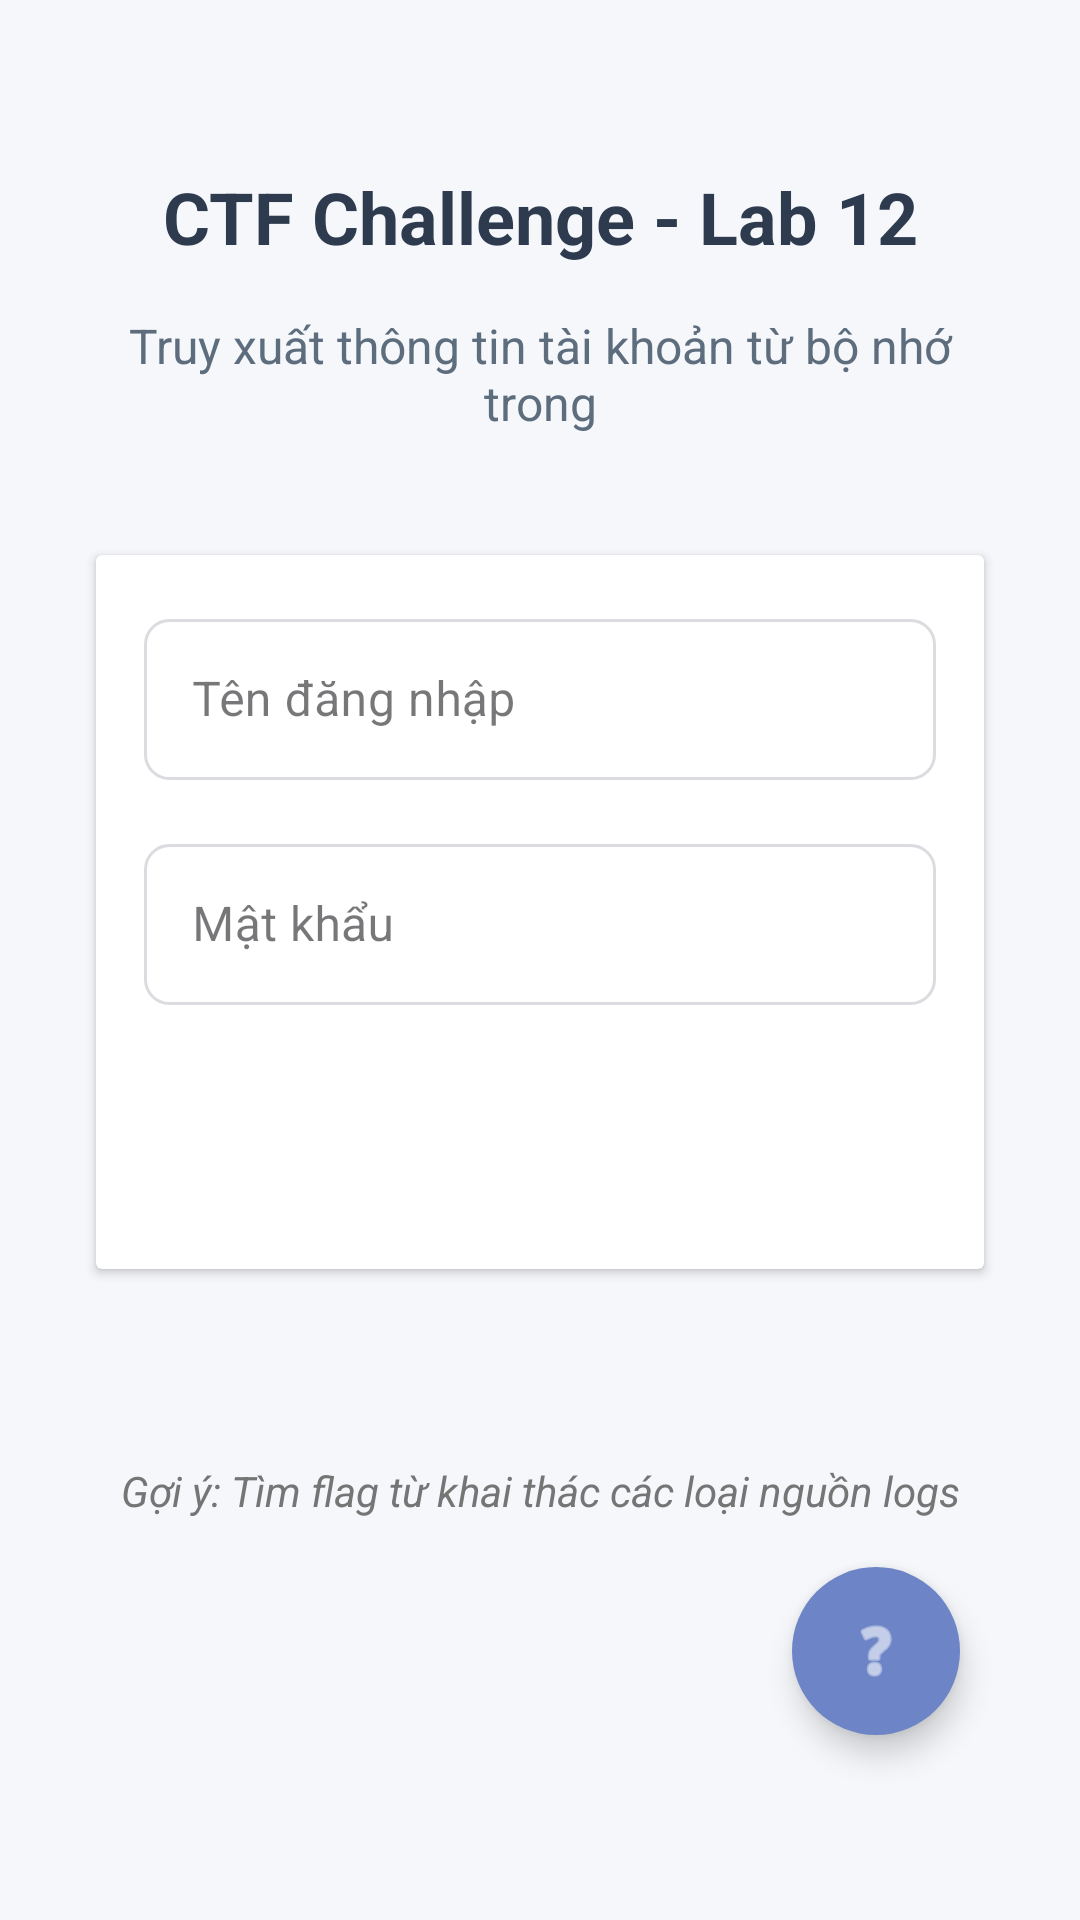

Write the Android layout XML for this screen, with the resource values it uses.
<!-- AndroidManifest.xml: application theme Theme.Ctfchallengeapp -->
<!-- res/layout/activity_lab12_user_leak_from_log_file.xml -->
<?xml version="1.0" encoding="utf-8"?>
<LinearLayout xmlns:android="http://schemas.android.com/apk/res/android"
    xmlns:app="http://schemas.android.com/apk/res-auto"
    android:id="@+id/main"
    android:layout_width="match_parent"
    android:layout_height="match_parent"
    android:orientation="vertical"
    android:padding="24dp"
    android:gravity="center_horizontal"
    android:background="#F5F7FA">

    <TextView
        android:layout_width="match_parent"
        android:layout_height="wrap_content"
        android:text="CTF Challenge - Lab 12"
        android:textSize="24sp"
        android:textStyle="bold"
        android:textColor="#2E3B4E"
        android:gravity="center"
        android:layout_marginTop="32dp"
        android:layout_marginBottom="16dp"/>

    <TextView
        android:layout_width="match_parent"
        android:layout_height="wrap_content"
        android:text="Truy xuất thông tin tài khoản từ bộ nhớ trong"
        android:textSize="16sp"
        android:textColor="#5D6D7E"
        android:gravity="center"
        android:layout_marginBottom="32dp"/>

    <androidx.cardview.widget.CardView
        android:layout_width="match_parent"
        android:layout_height="wrap_content"
        android:layout_margin="8dp"
        android:elevation="8dp"
        android:background="#FFFFFF">

        <LinearLayout
            android:layout_width="match_parent"
            android:layout_height="wrap_content"
            android:orientation="vertical"
            android:padding="16dp">



            <com.google.android.material.textfield.TextInputLayout
                android:layout_width="match_parent"
                android:layout_height="wrap_content"
                android:layout_marginBottom="16dp"
                style="@style/Widget.MaterialComponents.TextInputLayout.OutlinedBox">

                <EditText
                    android:id="@+id/username"
                    android:layout_width="match_parent"
                    android:layout_height="wrap_content"
                    android:hint="Tên đăng nhập"
                    android:padding="16dp"
                    android:drawablePadding="8dp"
                    android:background="@drawable/edit_text_background"/>
            </com.google.android.material.textfield.TextInputLayout>

            <com.google.android.material.textfield.TextInputLayout
                android:layout_width="match_parent"
                android:layout_height="wrap_content"
                android:layout_marginBottom="24dp"
                style="@style/Widget.MaterialComponents.TextInputLayout.OutlinedBox">

                <EditText
                    android:id="@+id/password"
                    android:layout_width="match_parent"
                    android:layout_height="wrap_content"
                    android:hint="Mật khẩu"
                    android:inputType="textPassword"
                    android:padding="16dp"
                    android:drawablePadding="8dp"
                    android:background="@drawable/edit_text_background"/>
            </com.google.android.material.textfield.TextInputLayout>

            <Button
                android:id="@+id/login_btn"
                android:layout_width="match_parent"
                android:layout_height="wrap_content"
                android:text="Đăng nhập"
                android:textAllCaps="false"
                android:padding="12dp"
                android:background="@drawable/button_primary_background"
                android:textColor="#FFFFFF"/>
        </LinearLayout>
    </androidx.cardview.widget.CardView>

    <TextView
        android:layout_width="match_parent"
        android:layout_height="wrap_content"
        android:text=""
        android:id="@+id/flag_text"
        android:textStyle="bold"
        android:textSize="18sp"
        android:textColor="#4CAF50"
        android:gravity="center"
        android:layout_marginTop="16dp"/>

    <TextView
        android:layout_width="match_parent"
        android:layout_height="wrap_content"
        android:text="Gợi ý: Tìm flag từ khai thác các loại nguồn logs"
        android:textStyle="italic"
        android:textColor="#757575"
        android:gravity="center"
        android:layout_marginTop="16dp"/>

    <com.google.android.material.floatingactionbutton.FloatingActionButton
        android:id="@+id/helpButton"
        android:layout_width="wrap_content"
        android:layout_height="wrap_content"
        android:layout_gravity="bottom|end"
        android:layout_margin="16dp"
        android:backgroundTint="#6D85C7"
        android:contentDescription="Help"
        android:src="@android:drawable/ic_menu_help"
        app:fabSize="normal"
        app:tint="#FFFFFF"
        app:shapeAppearanceOverlay="@style/roundedImageViewRounded" />
</LinearLayout>
<!-- resources referenced by this layout -->
<resources>
  <!-- drawable edit_text_background (drawable) -->
  <?xml version="1.0" encoding="utf-8"?>
  <shape xmlns:android="http://schemas.android.com/apk/res/android">
      <solid android:color="#FFFFFF" />
      <stroke android:width="1dp" android:color="#DADCE0" />
      <corners android:radius="8dp" />
      <padding android:left="10dp" android:top="10dp" android:right="10dp" android:bottom="10dp" />
  </shape>
  <style name="roundedImageViewRounded">
          <item name="cornerFamily">rounded</item>
          <item name="cornerSize">50%</item>
      </style>
  <style name="Theme.Ctfchallengeapp" parent="Base.Theme.Ctfchallengeapp" />
  <style name="Base.Theme.Ctfchallengeapp" parent="Theme.Material3.DayNight.NoActionBar">
          
          
          
          <item name="colorPrimary">@color/lavender</item>
          <item name="colorPrimaryVariant">@color/lavender</item>
          <item name="colorOnPrimary">@color/white</item>
  
          
          <item name="colorSecondary">@color/teal_200</item>
          <item name="colorSecondaryVariant">@color/teal_700</item>
          <item name="colorOnSecondary">@color/black</item>
  
          
          <item name="android:statusBarColor">?attr/colorPrimaryVariant</item>
  
      </style>
  <!-- not gathered from this repository: default colours our renderer supplied (Android Studio template values) -->
  <color name="teal_200">#FF03DAC5</color>
  <color name="teal_700">#FF018786</color>
  <color name="black">#FF000000</color>
  <color name="white">#FFFFFFFF</color>
</resources>
